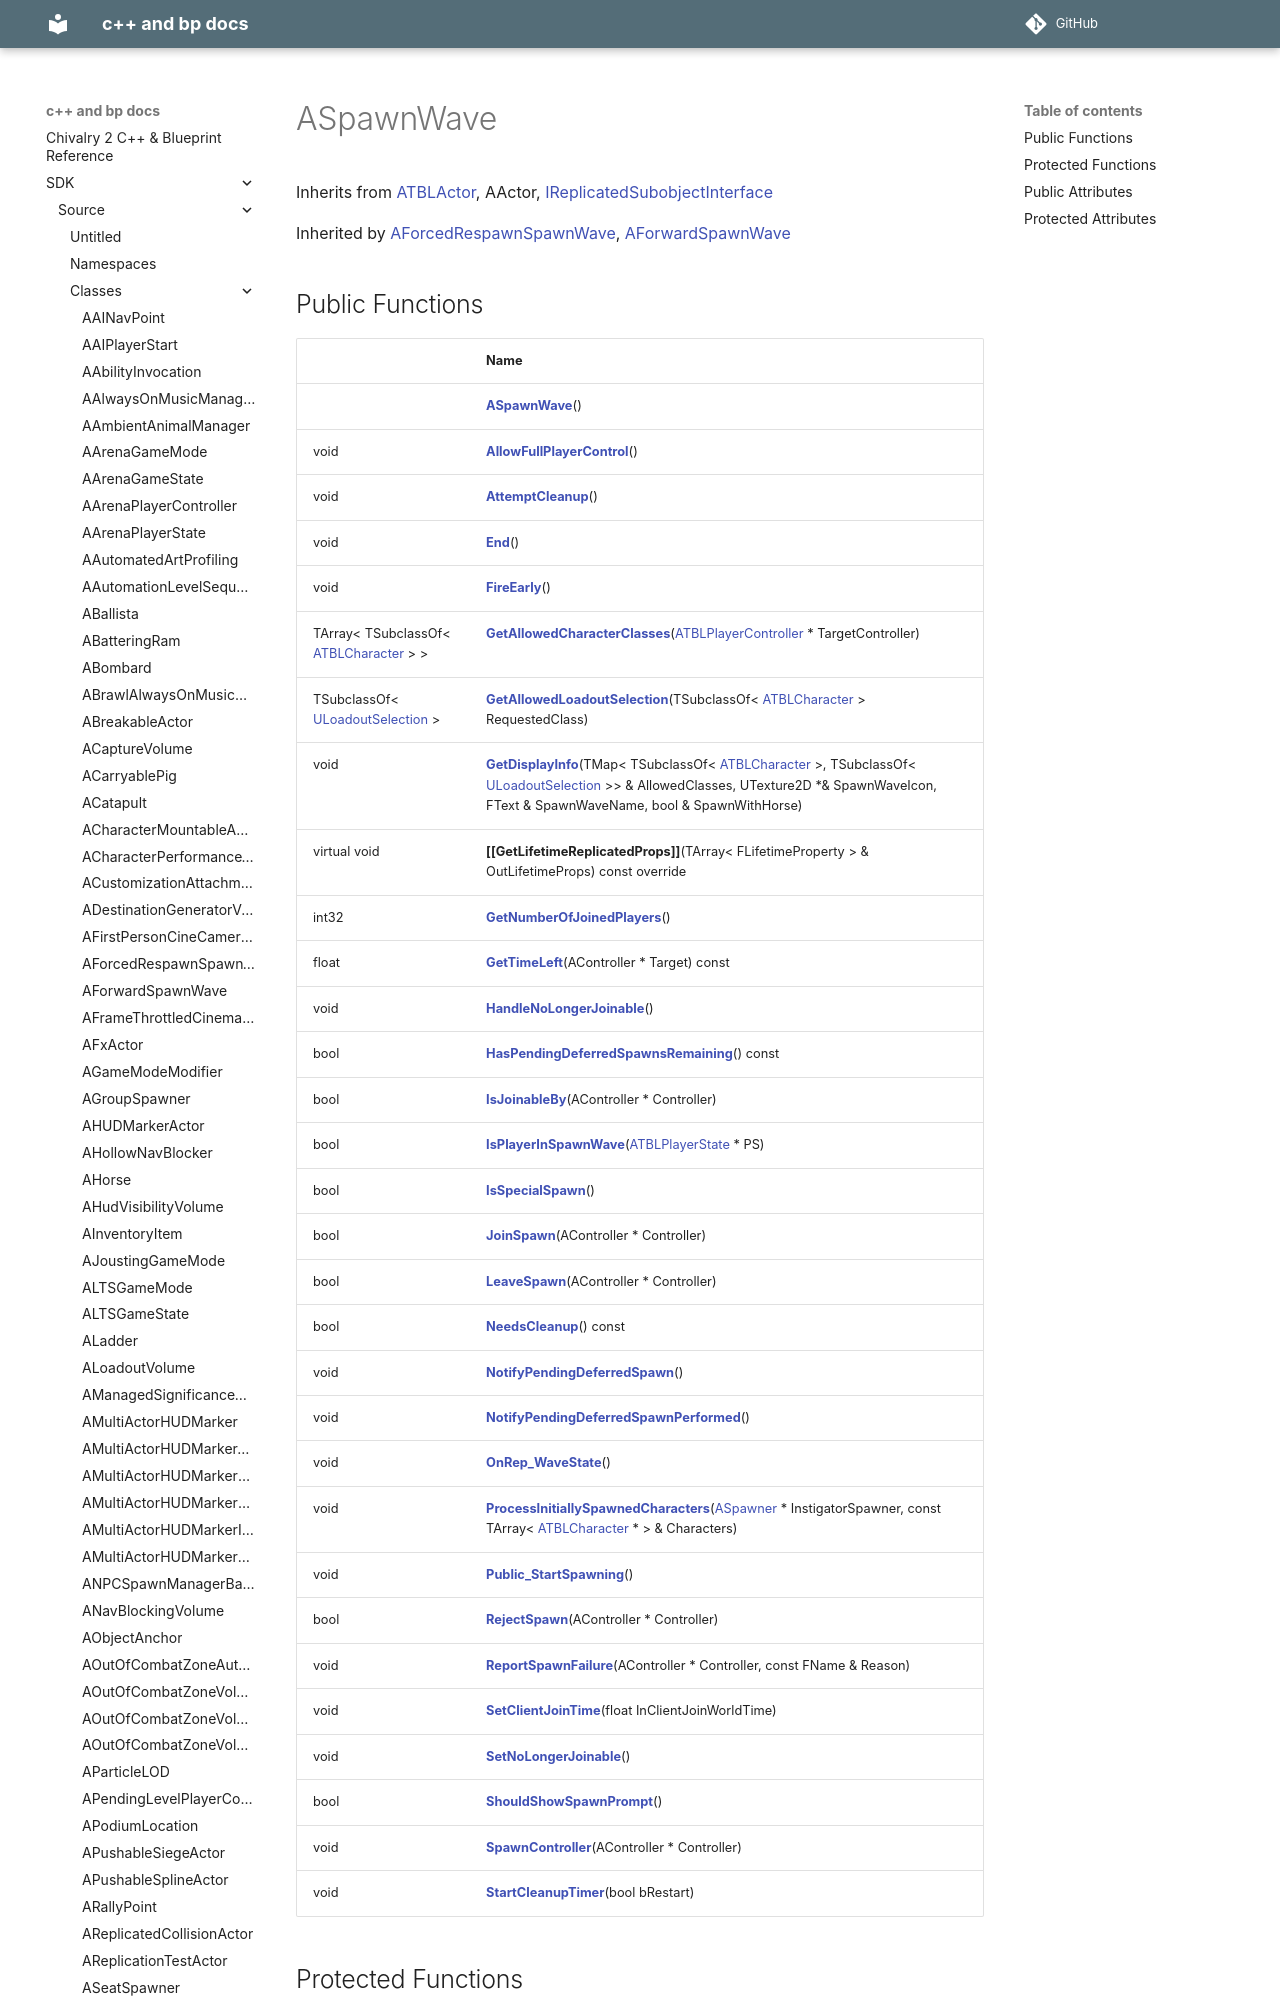

repository: Knutschbert/chiv2-tblcpp-mkdocs-clean · page: SDK/Source/Classes/classASpawnWave/index.html · generator: mkdocs

---
title: ASpawnWave
type: class
aliases: ASpawnWave
share: false

---

# ASpawnWave





Inherits from [ATBLActor](/docs/SDK/Source/Classes/classATBLActor.md), AActor, [IReplicatedSubobjectInterface](/docs/SDK/Source/Classes/classIReplicatedSubobjectInterfac
